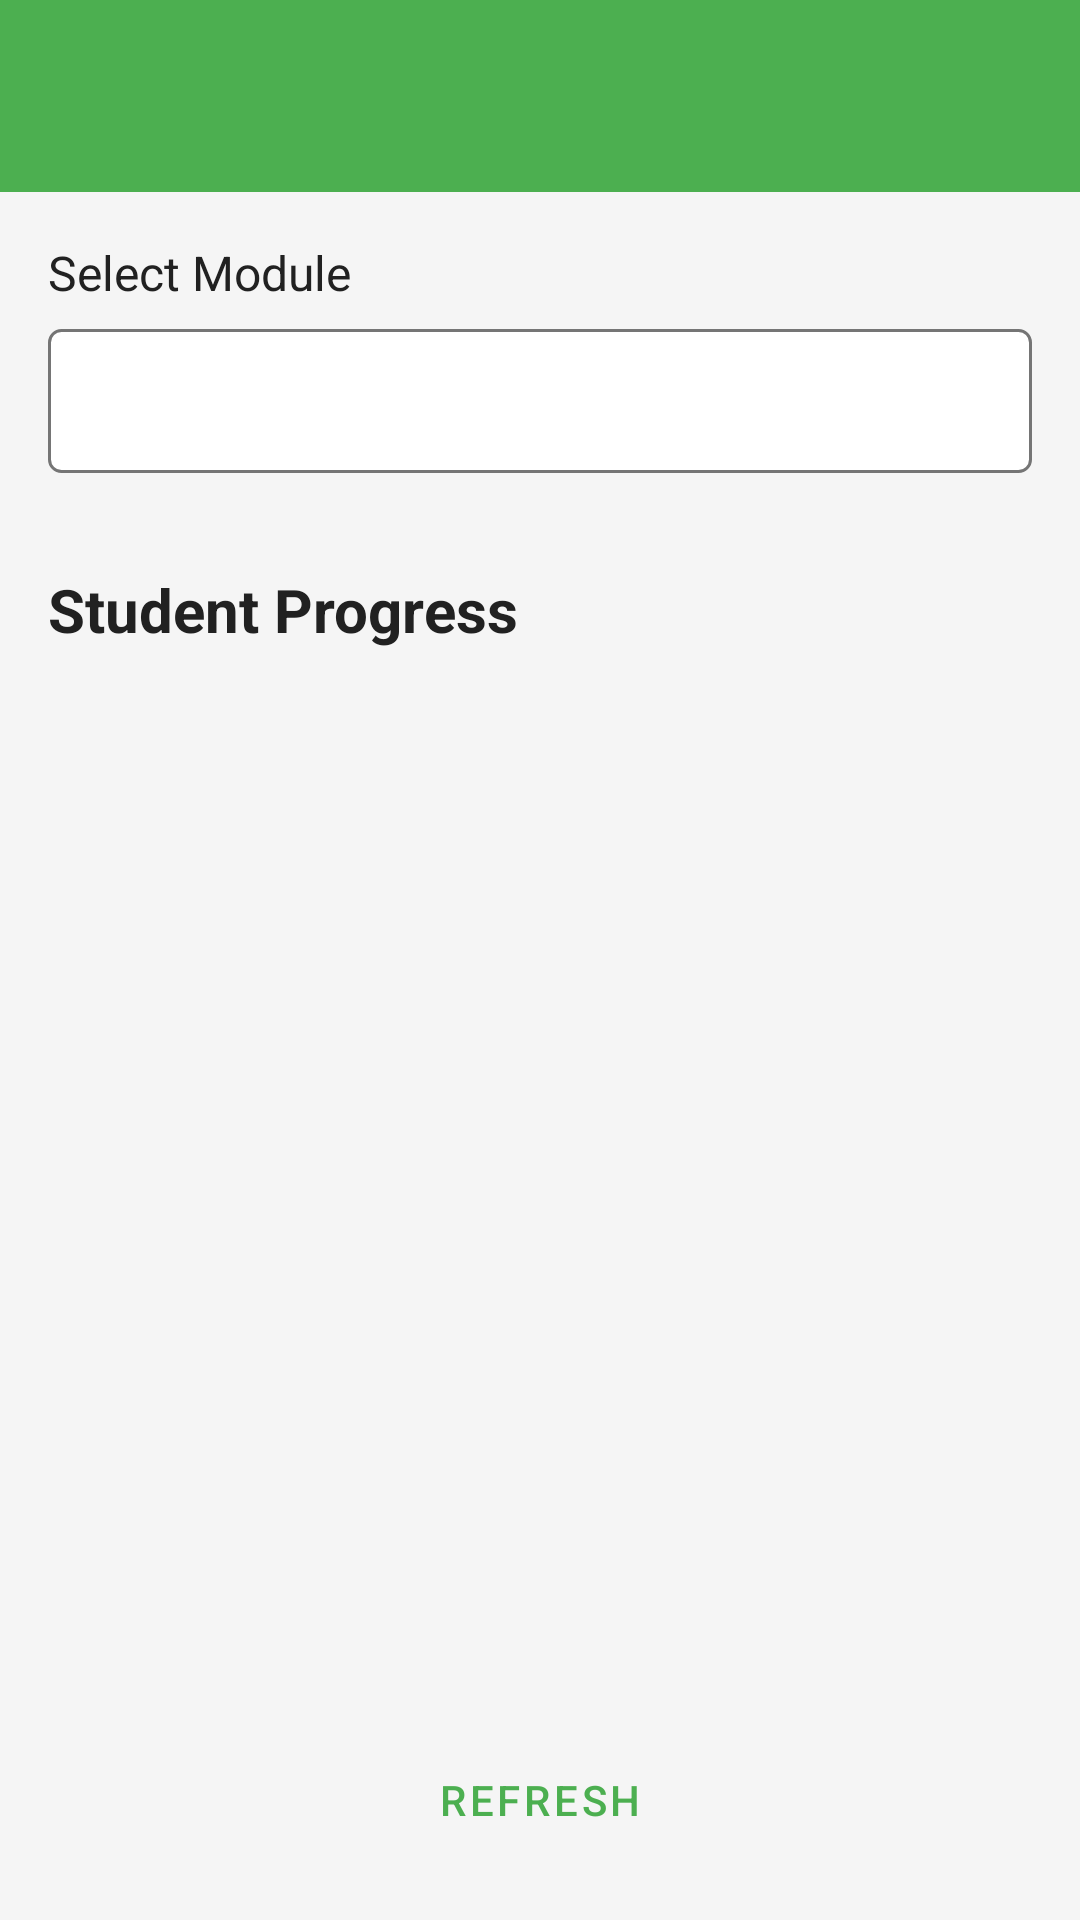

Produce the Android XML layout that renders to this screen, including the resource entries it uses.
<!-- AndroidManifest.xml: application theme Theme.UniSyncPOE -->
<!-- res/layout/activity_student_progress.xml -->
<?xml version="1.0" encoding="utf-8"?>
<androidx.coordinatorlayout.widget.CoordinatorLayout xmlns:android="http://schemas.android.com/apk/res/android"
    xmlns:app="http://schemas.android.com/apk/res-auto"
    xmlns:tools="http://schemas.android.com/tools"
    android:layout_width="match_parent"
    android:layout_height="match_parent"
    android:background="@color/background_light"
    tools:context=".ui.lecturer.StudentProgressActivity">

    <com.google.android.material.appbar.AppBarLayout
        android:layout_width="match_parent"
        android:layout_height="wrap_content"
        android:theme="@style/Theme.UniSyncPOE.AppBarOverlay"
        app:elevation="0dp">

        <androidx.appcompat.widget.Toolbar
            android:id="@+id/toolbar"
            android:layout_width="match_parent"
            android:layout_height="?attr/actionBarSize"
            android:background="?attr/colorPrimary"
            app:popupTheme="@style/Theme.UniSyncPOE.PopupOverlay"
            app:titleTextColor="@android:color/white" />
    </com.google.android.material.appbar.AppBarLayout>

    <LinearLayout
        android:layout_width="match_parent"
        android:layout_height="match_parent"
        android:orientation="vertical"
        app:layout_behavior="@string/appbar_scrolling_view_behavior">

        <LinearLayout
            android:layout_width="match_parent"
            android:layout_height="wrap_content"
            android:orientation="vertical"
            android:padding="16dp">

            <TextView
                android:layout_width="wrap_content"
                android:layout_height="wrap_content"
                android:text="@string/select_module"
                android:textSize="16sp"
                android:textColor="@color/text_primary"
                android:layout_marginBottom="8dp" />

            <Spinner
                android:id="@+id/spinnerModule"
                android:layout_width="match_parent"
                android:layout_height="wrap_content"
                android:minHeight="48dp"
                android:background="@drawable/spinner_background"
                android:padding="8dp" />

        </LinearLayout>

        <TextView
            android:layout_width="wrap_content"
            android:layout_height="wrap_content"
            android:text="@string/student_progress"
            android:textSize="20sp"
            android:textStyle="bold"
            android:textColor="@color/text_primary"
            android:padding="16dp" />

        <ProgressBar
            android:id="@+id/progressBar"
            android:layout_width="wrap_content"
            android:layout_height="wrap_content"
            android:layout_gravity="center"
            android:visibility="gone"
            android:layout_margin="16dp" />

        <TextView
            android:id="@+id/tvNoProgress"
            android:layout_width="match_parent"
            android:layout_height="wrap_content"
            android:text="No progress data available"
            android:gravity="center"
            android:textColor="@color/text_secondary"
            android:textSize="16sp"
            android:padding="32dp"
            android:visibility="gone" />

        <androidx.recyclerview.widget.RecyclerView
            android:id="@+id/recyclerViewProgress"
            android:layout_width="match_parent"
            android:layout_height="0dp"
            android:layout_weight="1"
            android:padding="8dp"
            tools:listitem="@layout/item_student_progress" />

        <Button
            android:id="@+id/btnRefresh"
            style="@style/Widget.MaterialComponents.Button.TextButton"
            android:layout_width="wrap_content"
            android:layout_height="wrap_content"
            android:layout_gravity="center_horizontal"
            android:text="@string/refresh"
            android:textColor="@color/colorPrimary"
            android:layout_margin="16dp" />

    </LinearLayout>

</androidx.coordinatorlayout.widget.CoordinatorLayout>
<!-- res/layout/item_student_progress.xml (included above) -->
<?xml version="1.0" encoding="utf-8"?>
<com.google.android.material.card.MaterialCardView xmlns:android="http://schemas.android.com/apk/res/android"
    xmlns:app="http://schemas.android.com/apk/res-auto"
    android:layout_width="match_parent"
    android:layout_height="wrap_content"
    android:layout_margin="8dp"
    app:cardCornerRadius="8dp"
    app:cardElevation="2dp">

    <LinearLayout
        android:layout_width="match_parent"
        android:layout_height="wrap_content"
        android:orientation="vertical"
        android:padding="16dp">

        <TextView
            android:id="@+id/tvStudentName"
            android:layout_width="wrap_content"
            android:layout_height="wrap_content"
            android:text="Student Name"
            android:textSize="18sp"
            android:textStyle="bold"
            android:textColor="@color/text_primary"
            android:layout_marginBottom="8dp" />

        <LinearLayout
            android:layout_width="match_parent"
            android:layout_height="wrap_content"
            android:orientation="horizontal"
            android:layout_marginBottom="8dp">

            <TextView
                android:layout_width="0dp"
                android:layout_height="wrap_content"
                android:layout_weight="1"
                android:text="@string/last_submission"
                android:textSize="14sp"
                android:textColor="@color/text_secondary" />

            <TextView
                android:id="@+id/tvLastSubmission"
                android:layout_width="wrap_content"
                android:layout_height="wrap_content"
                android:text="01/01/2024"
                android:textSize="14sp"
                android:textColor="@color/text_primary" />

        </LinearLayout>

        <LinearLayout
            android:layout_width="match_parent"
            android:layout_height="wrap_content"
            android:orientation="horizontal"
            android:gravity="center_vertical"
            android:layout_marginBottom="4dp">

            <TextView
                android:layout_width="0dp"
                android:layout_height="wrap_content"
                android:layout_weight="1"
                android:text="@string/progress_percentage"
                android:textSize="14sp"
                android:textColor="@color/text_secondary" />

            <TextView
                android:id="@+id/tvProgressPercentage"
                android:layout_width="wrap_content"
                android:layout_height="wrap_content"
                android:text="85%"
                android:textSize="16sp"
                android:textStyle="bold"
                android:textColor="@color/colorPrimary" />

        </LinearLayout>

        <ProgressBar
            android:id="@+id/progressBar"
            style="?android:attr/progressBarStyleHorizontal"
            android:layout_width="match_parent"
            android:layout_height="8dp"
            android:max="100"
            android:progress="85" />

    </LinearLayout>

</com.google.android.material.card.MaterialCardView>
<!-- resources referenced by this layout -->
<resources>
  <color name="background_light">#F5F5F5</color>
  <color name="colorPrimary">@color/unisync_primary</color>
  <color name="text_primary">#212121</color>
  <color name="text_secondary">#757575</color>
  <!-- drawable spinner_background (drawable) -->
  <?xml version="1.0" encoding="utf-8"?>
  <shape xmlns:android="http://schemas.android.com/apk/res/android"
      android:shape="rectangle">
      <solid android:color="@android:color/white" />
      <stroke
          android:width="1dp"
          android:color="@color/text_secondary" />
      <corners android:radius="4dp" />
  </shape>
  <string name="last_submission">Last Submission</string>
  <string name="progress_percentage">Progress</string>
  <string name="refresh">Refresh</string>
  <string name="select_module">Select Module</string>
  <string name="student_progress">Student Progress</string>
  <style name="Theme.UniSyncPOE.AppBarOverlay" parent="ThemeOverlay.AppCompat.Dark.ActionBar" />
  <style name="Theme.UniSyncPOE.PopupOverlay" parent="ThemeOverlay.AppCompat.Light" />
  <style name="Theme.UniSyncPOE" parent="Base.Theme.UniSyncPOE" />
  <color name="unisync_primary">#4CAF50</color>
  <style name="Base.Theme.UniSyncPOE" parent="Theme.Material3.DayNight.NoActionBar">
          
          <item name="colorPrimary">@color/unisync_primary</item>
          <item name="colorPrimaryVariant">@color/unisync_primary_light</item>
          <item name="colorOnPrimary">@android:color/white</item>
      </style>
  <color name="unisync_primary_light">#C8E6C9</color>
</resources>
